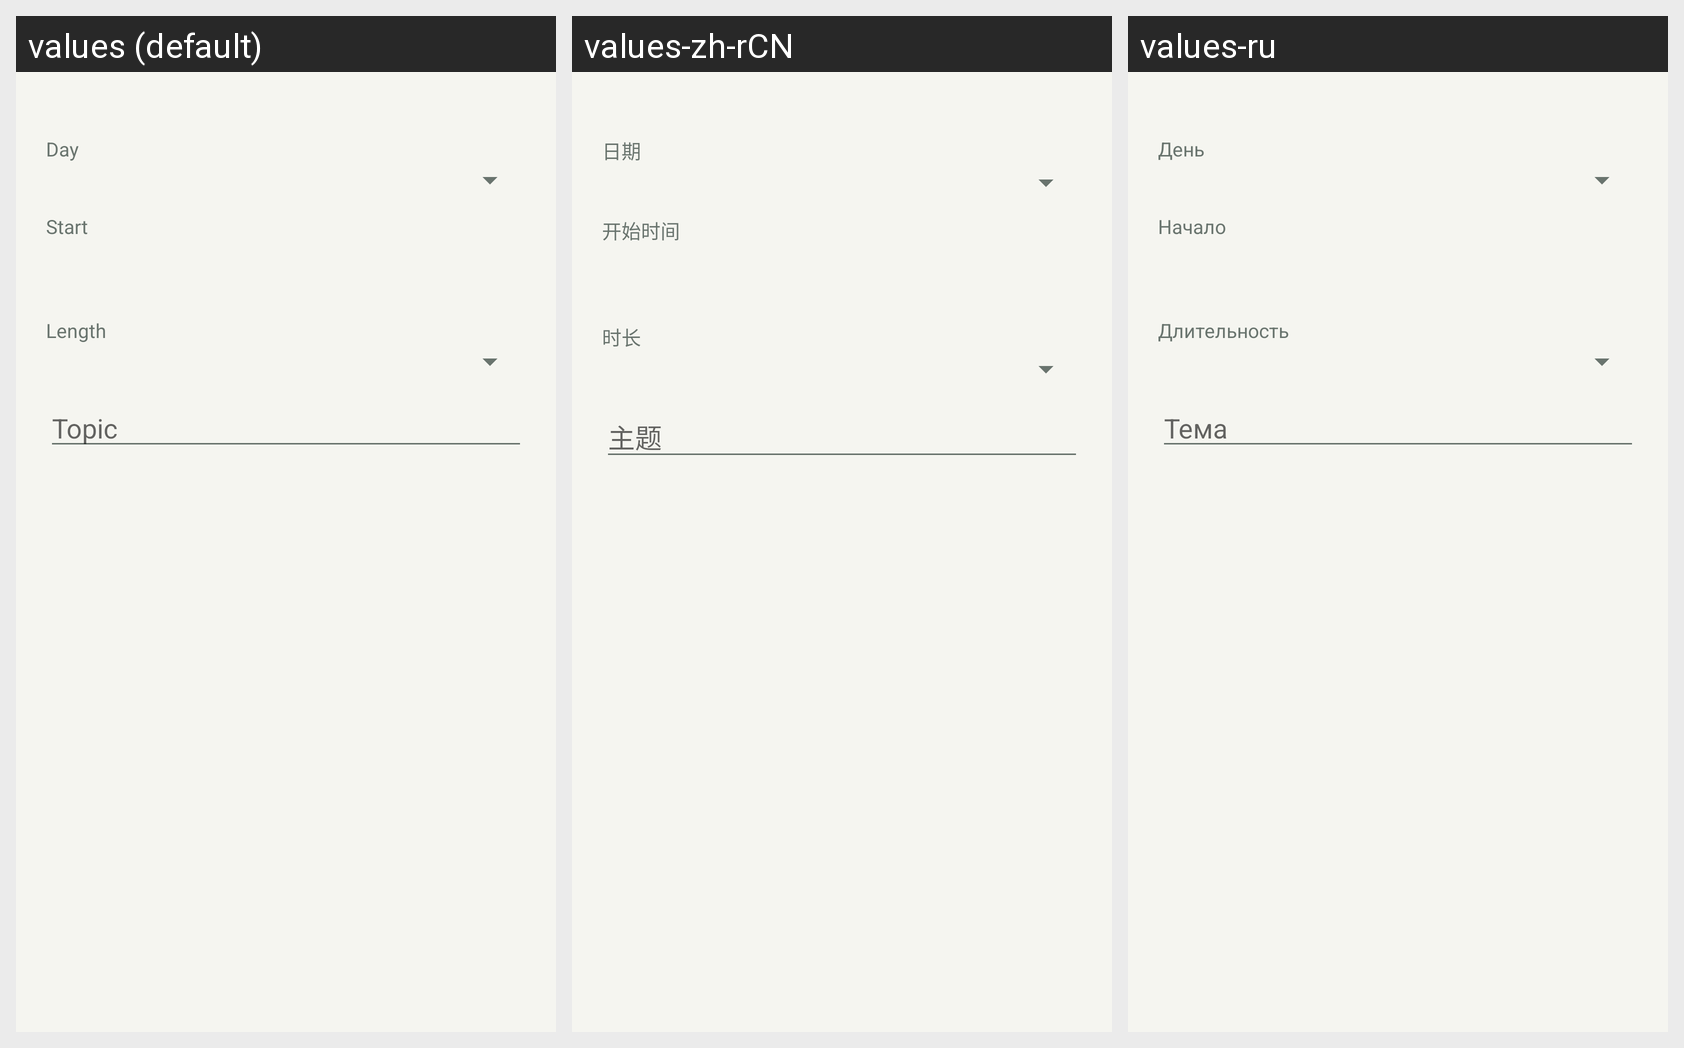

This grid shows one Android layout under several languages. Give, for every string resource on the screen, its name, the default text and each shown locale's text.
Android screen res/layout/dialog_book.xml rendered under 3 locales, left to right: values (default), values-zh-rCN, values-ru. Device: Nexus 5 (rendered at 1080×1920; each locale shown at half size, 540×960, under a caption strip naming it); theme Theme.SustechMobile.
Strings drawn on this screen, with the default value and each locale's value (text and hints the layout hard-codes, and strings that could not be matched under every locale, appear in the picture but are not listed):

rooms_book_day
  values: Day
  values-zh-rCN: 日期
  values-ru: День

rooms_book_start
  values: Start
  values-zh-rCN: 开始时间
  values-ru: Начало

rooms_book_length
  values: Length
  values-zh-rCN: 时长
  values-ru: Длительность

rooms_book_topic
  values: Topic
  values-zh-rCN: 主题
  values-ru: Тема
